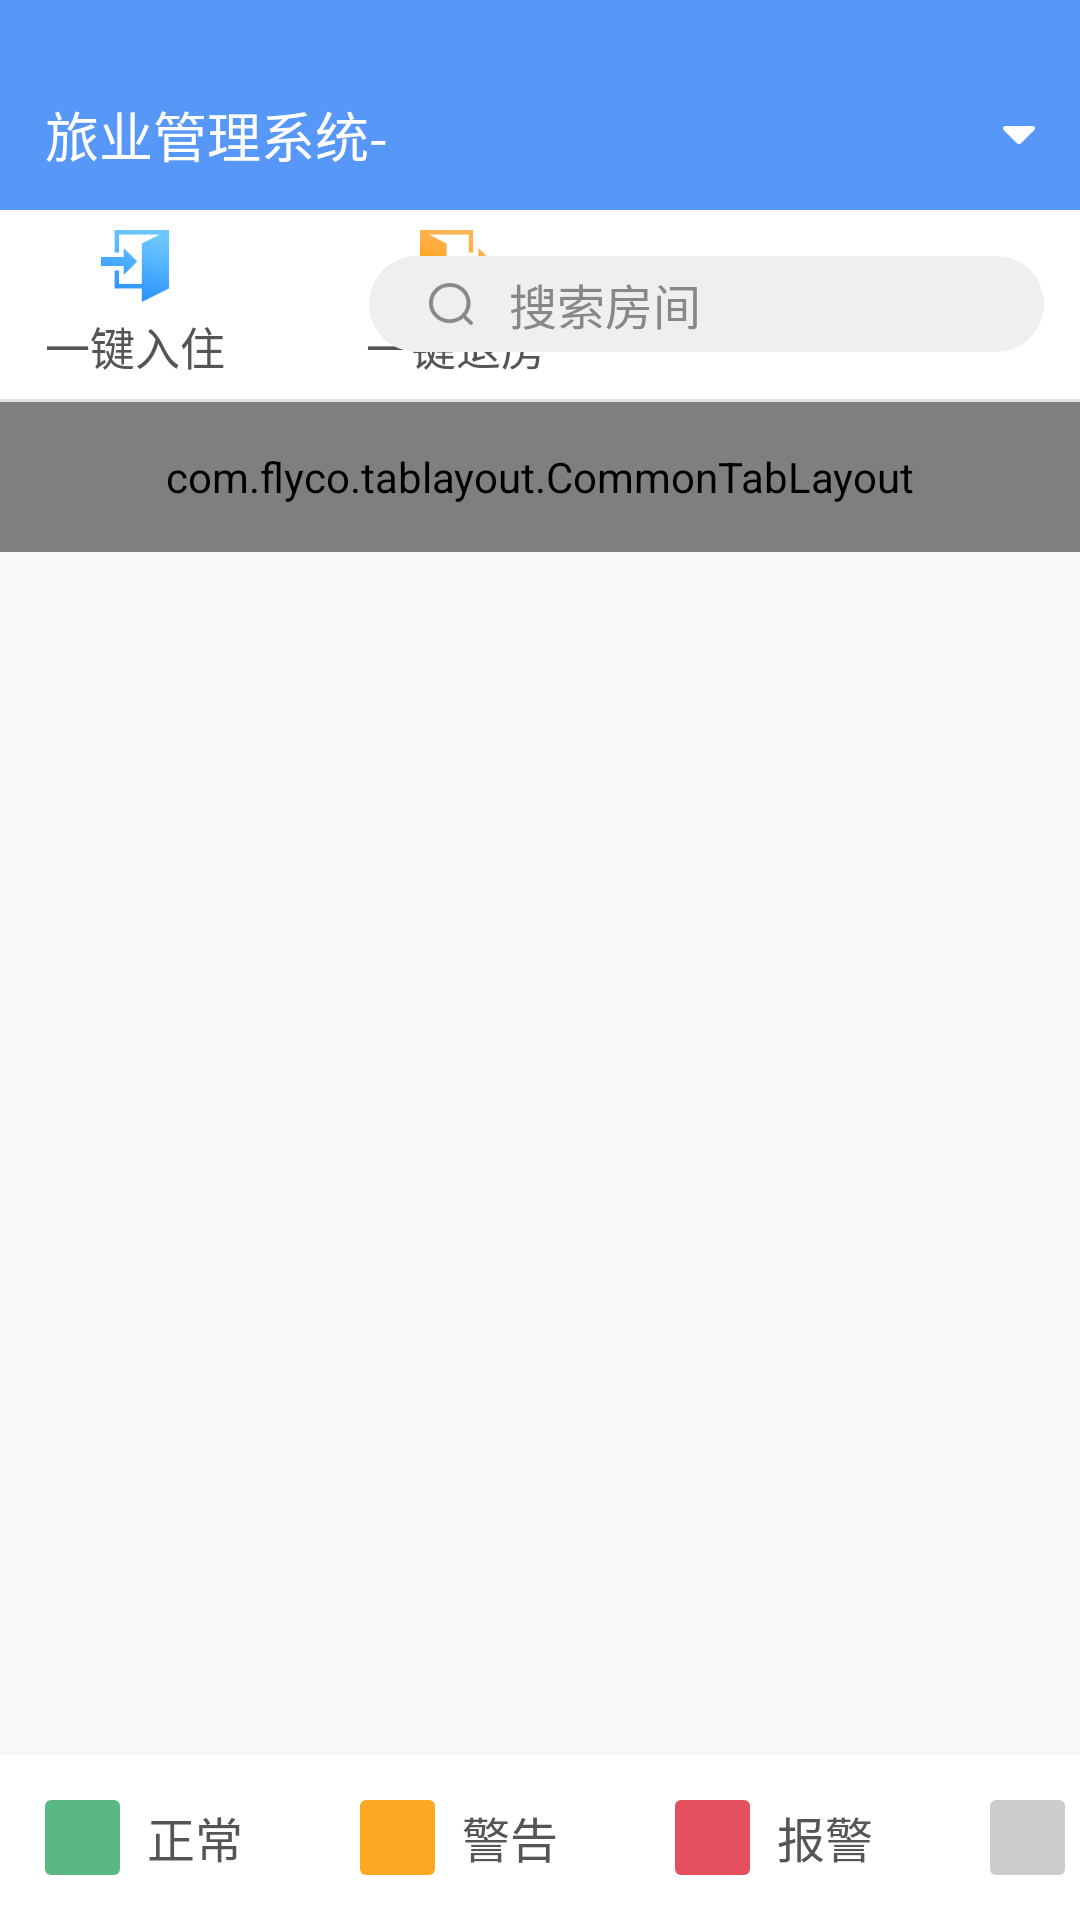

Produce the Android XML layout that renders to this screen, including the resource entries it uses.
<!-- AndroidManifest.xml: application theme Theme.AppCompat.Light.NoActionBar -->
<!-- res/layout/activity_main.xml -->
<?xml version="1.0" encoding="utf-8"?>
<RelativeLayout
    xmlns:android="http://schemas.android.com/apk/res/android"
    xmlns:app="http://schemas.android.com/apk/res-auto"
    xmlns:tools="http://schemas.android.com/tools"
    android:layout_width="match_parent"
    android:layout_height="match_parent"
    android:background="@android:color/white"
    tools:context=".mvp.main.MainActivity">

    <include
        layout="@layout/layout_title"/>

    <RelativeLayout
        android:id="@+id/rl_search"
        android:layout_width="match_parent"
        android:layout_height="63dp"
        android:layout_below="@id/ll_title">


        <TextView
            android:id="@+id/tv_check_in"
            android:layout_width="wrap_content"
            android:layout_height="wrap_content"
            android:text="一键入住"
            android:textColor="@color/gray_55"
            android:drawableTop="@mipmap/ic_check_in"
            android:textSize="15sp"
            android:drawablePadding="4dp"
            android:layout_centerVertical="true"
            android:paddingLeft="15dp"
            android:paddingRight="15dp"
            android:includeFontPadding="false"/>

        <TextView
            android:id="@+id/tv_check_out"
            android:layout_width="wrap_content"
            android:layout_height="wrap_content"
            android:layout_toRightOf="@id/tv_check_in"
            android:text="一键退房"
            android:textColor="@color/gray_55"
            android:drawableTop="@mipmap/ic_check_out"
            android:textSize="15sp"
            android:drawablePadding="4dp"
            android:layout_centerVertical="true"
            android:paddingLeft="15dp"
            android:paddingRight="15dp"
            android:layout_marginLeft="17dp"
            android:includeFontPadding="false"/>


        <LinearLayout
            android:layout_width="225dp"
            android:layout_height="32dp"
            android:layout_alignParentRight="true"
            android:layout_centerVertical="true"
            android:layout_marginRight="12dp"
            android:background="@drawable/bg_et_search"
            android:gravity="center_vertical"
            android:orientation="horizontal">

            <ImageView
                android:layout_width="wrap_content"
                android:layout_height="wrap_content"
                android:layout_marginLeft="20dp"
                android:layout_marginRight="12dp"
                android:src="@mipmap/ic_search"
                android:scaleType="center"/>

            <EditText
                android:id="@+id/et_search_room"
                android:layout_width="0dp"
                android:layout_height="40dp"
                android:layout_marginRight="12dp"
                android:layout_weight="1"
                android:background="@null"
                android:gravity="center_vertical"
                android:hint="搜索房间"
                android:imeOptions="actionSearch"
                android:maxLength="10"
                android:singleLine="true"
                android:textColor="@color/gray_22"
                android:textColorHint="@color/gray_88"
                android:textSize="16sp"
                android:cursorVisible="false"/>

            <ImageView
                android:id="@+id/iv_clear_text"
                android:layout_width="wrap_content"
                android:layout_height="match_parent"
                android:src="@mipmap/ic_close_gray"
                android:paddingLeft="15dp"
                android:paddingRight="15dp"
                android:scaleType="center"
                android:visibility="gone"/>
        </LinearLayout>


    </RelativeLayout>

    <View
        android:id="@+id/view_title_line"
        android:layout_width="match_parent"
        android:layout_height="1dp"
        android:background="@color/gray_e2"
        android:layout_below="@id/rl_search"/>


    <com.flyco.tablayout.CommonTabLayout
        android:id="@+id/ctl_main"
        android:layout_width="390dp"
        android:layout_height="50dp"
        android:layout_below="@id/view_title_line"
        android:layout_centerHorizontal="true"
        app:tl_indicator_color="@color/blue_579"
        app:tl_indicator_height="3dp"
        app:tl_indicator_width="70dp"
        app:tl_indicator_corner_radius="1dp"
        app:tl_textSelectColor="@color/gray_22"
        app:tl_textUnselectColor="@color/gray_88"
        app:tl_textsize="17sp"
        app:tl_textBold="SELECT">
    </com.flyco.tablayout.CommonTabLayout>


    <FrameLayout
        android:id="@+id/fl_container"
        android:layout_width="match_parent"
        android:layout_height="match_parent"
        android:layout_below="@id/ctl_main"
        android:layout_marginBottom="50dp"
        android:background="@color/gray_f8"/>

    <LinearLayout
        android:layout_width="match_parent"
        android:layout_height="55dp"
        android:layout_alignParentBottom="true"
        android:background="@android:color/white"
        android:gravity="center_vertical"
        android:orientation="horizontal">


        <View
            android:layout_width="25dp"
            android:layout_height="25dp"
            android:layout_marginLeft="15dp"
            android:background="@drawable/bound_green"/>

        <TextView
            android:layout_width="wrap_content"
            android:layout_height="wrap_content"
            android:layout_marginLeft="9dp"
            android:textSize="16sp"
            android:textColor="@color/gray_55"
            android:text="正常"/>

        <View
            android:layout_width="25dp"
            android:layout_height="25dp"
            android:layout_marginLeft="39dp"
            android:background="@drawable/bound_orange"/>

        <TextView
            android:layout_width="wrap_content"
            android:layout_height="wrap_content"
            android:layout_marginLeft="9dp"
            android:text="警告"
            android:textSize="16sp"
            android:textColor="@color/gray_55"/>

        <View
            android:layout_width="25dp"
            android:layout_height="25dp"
            android:layout_marginLeft="39dp"
            android:background="@drawable/bound_red"/>

        <TextView
            android:layout_width="wrap_content"
            android:layout_height="wrap_content"
            android:layout_marginLeft="9dp"
            android:text="报警"
            android:textSize="16sp"
            android:textColor="@color/gray_55"/>

        <View
            android:layout_width="25dp"
            android:layout_height="25dp"
            android:layout_marginLeft="39dp"
            android:background="@drawable/bound_gray"/>

        <TextView
            android:layout_width="wrap_content"
            android:layout_height="wrap_content"
            android:layout_marginLeft="9dp"
            android:text="闲置"
            android:textSize="16sp"
            android:textColor="@color/gray_55"/>

    </LinearLayout>


</RelativeLayout>
<!-- res/layout/layout_title.xml (included above) -->
<?xml version="1.0" encoding="utf-8"?>
<LinearLayout
    xmlns:android="http://schemas.android.com/apk/res/android"
    android:id="@+id/ll_title"
    android:layout_width="match_parent"
    android:layout_height="wrap_content"
    android:background="@color/blue_579"
    android:orientation="vertical">

    <View
        android:id="@+id/view_status_bar"
        android:layout_width="wrap_content"
        android:layout_height="20dp"/>

    <RelativeLayout
        android:layout_width="match_parent"
        android:layout_height="50dp">

        <TextView
            android:id="@+id/tv_title_system"
            android:layout_width="wrap_content"
            android:layout_height="wrap_content"
            android:layout_centerVertical="true"
            android:layout_marginLeft="15dp"
            android:text="旅业管理系统-"
            android:textColor="@android:color/white"
            android:textSize="18sp"/>

        <TextView
            android:id="@+id/tv_hotel_name"
            android:layout_width="wrap_content"
            android:layout_height="wrap_content"
            android:layout_alignBaseline="@id/tv_title_system"
            android:layout_toRightOf="@id/tv_title_system"
            android:textColor="@android:color/white"
            android:textSize="16sp"/>

        <TextView
            android:id="@+id/tv_username"
            android:layout_width="wrap_content"
            android:layout_height="match_parent"
            android:layout_marginRight="15dp"
            android:textColor="@android:color/white"
            android:textSize="16sp"
            android:layout_alignParentRight="true"
            android:layout_centerVertical="true"
            android:drawableRight="@mipmap/ic_show_info"
            android:drawablePadding="13dp"
            android:gravity="center_vertical"/>

    </RelativeLayout>

</LinearLayout>
<!-- resources referenced by this layout -->
<resources>
  <color name="blue_579">#5797F8</color>
  <color name="gray_22">#222222</color>
  <color name="gray_55">#555555</color>
  <color name="gray_88">#888888</color>
  <color name="gray_e2">#E2E2E2</color>
  <color name="gray_f8">#F8F8F8</color>
  <!-- drawable bg_et_search (drawable) -->
  <?xml version="1.0" encoding="utf-8"?>
  <shape xmlns:android="http://schemas.android.com/apk/res/android"
      android:shape="rectangle">
  
      <solid android:color="@color/gray_ef"/>
      <corners android:radius="16dp"/>
  
  </shape>
  <!-- drawable bound_gray (drawable) -->
  <?xml version="1.0" encoding="utf-8"?>
  <shape xmlns:android="http://schemas.android.com/apk/res/android"
         android:shape="rectangle">
  
      <solid android:color="@color/gray_cc"/>
      <corners android:radius="2dp"/>
  
  </shape>
  <!-- drawable bound_green (drawable) -->
  <?xml version="1.0" encoding="utf-8"?>
  <shape xmlns:android="http://schemas.android.com/apk/res/android"
         android:shape="rectangle">
  
      <solid android:color="@color/green_5ab"/>
      <corners android:radius="2dp"/>
  
  </shape>
  <!-- drawable bound_orange (drawable) -->
  <?xml version="1.0" encoding="utf-8"?>
  <shape xmlns:android="http://schemas.android.com/apk/res/android"
         android:shape="rectangle">
  
      <solid android:color="@color/orange_fda"/>
      <corners android:radius="2dp"/>
  
  </shape>
  <!-- drawable bound_red (drawable) -->
  <?xml version="1.0" encoding="utf-8"?>
  <shape xmlns:android="http://schemas.android.com/apk/res/android"
         android:shape="rectangle">
  
      <solid android:color="@color/red_e45"/>
      <corners android:radius="2dp"/>
  
  </shape>
  <!-- mipmap ic_check_in: png bitmap (mipmap-xxxhdpi, 3081 bytes) -->
  <!-- mipmap ic_check_out: png bitmap (mipmap-xxxhdpi, 2866 bytes) -->
  <!-- mipmap ic_close_gray: png bitmap (mipmap-xxxhdpi, 1736 bytes) -->
  <!-- mipmap ic_search: png bitmap (mipmap-xxxhdpi, 2334 bytes) -->
  <!-- mipmap ic_show_info: png bitmap (mipmap-xxxhdpi, 388 bytes) -->
  <color name="gray_ef">#EFEFEF</color>
  <color name="gray_cc">#CCCCCC</color>
  <color name="green_5ab">#5AB882</color>
  <color name="orange_fda">#FDA822</color>
  <color name="red_e45">#E4505E</color>
</resources>
